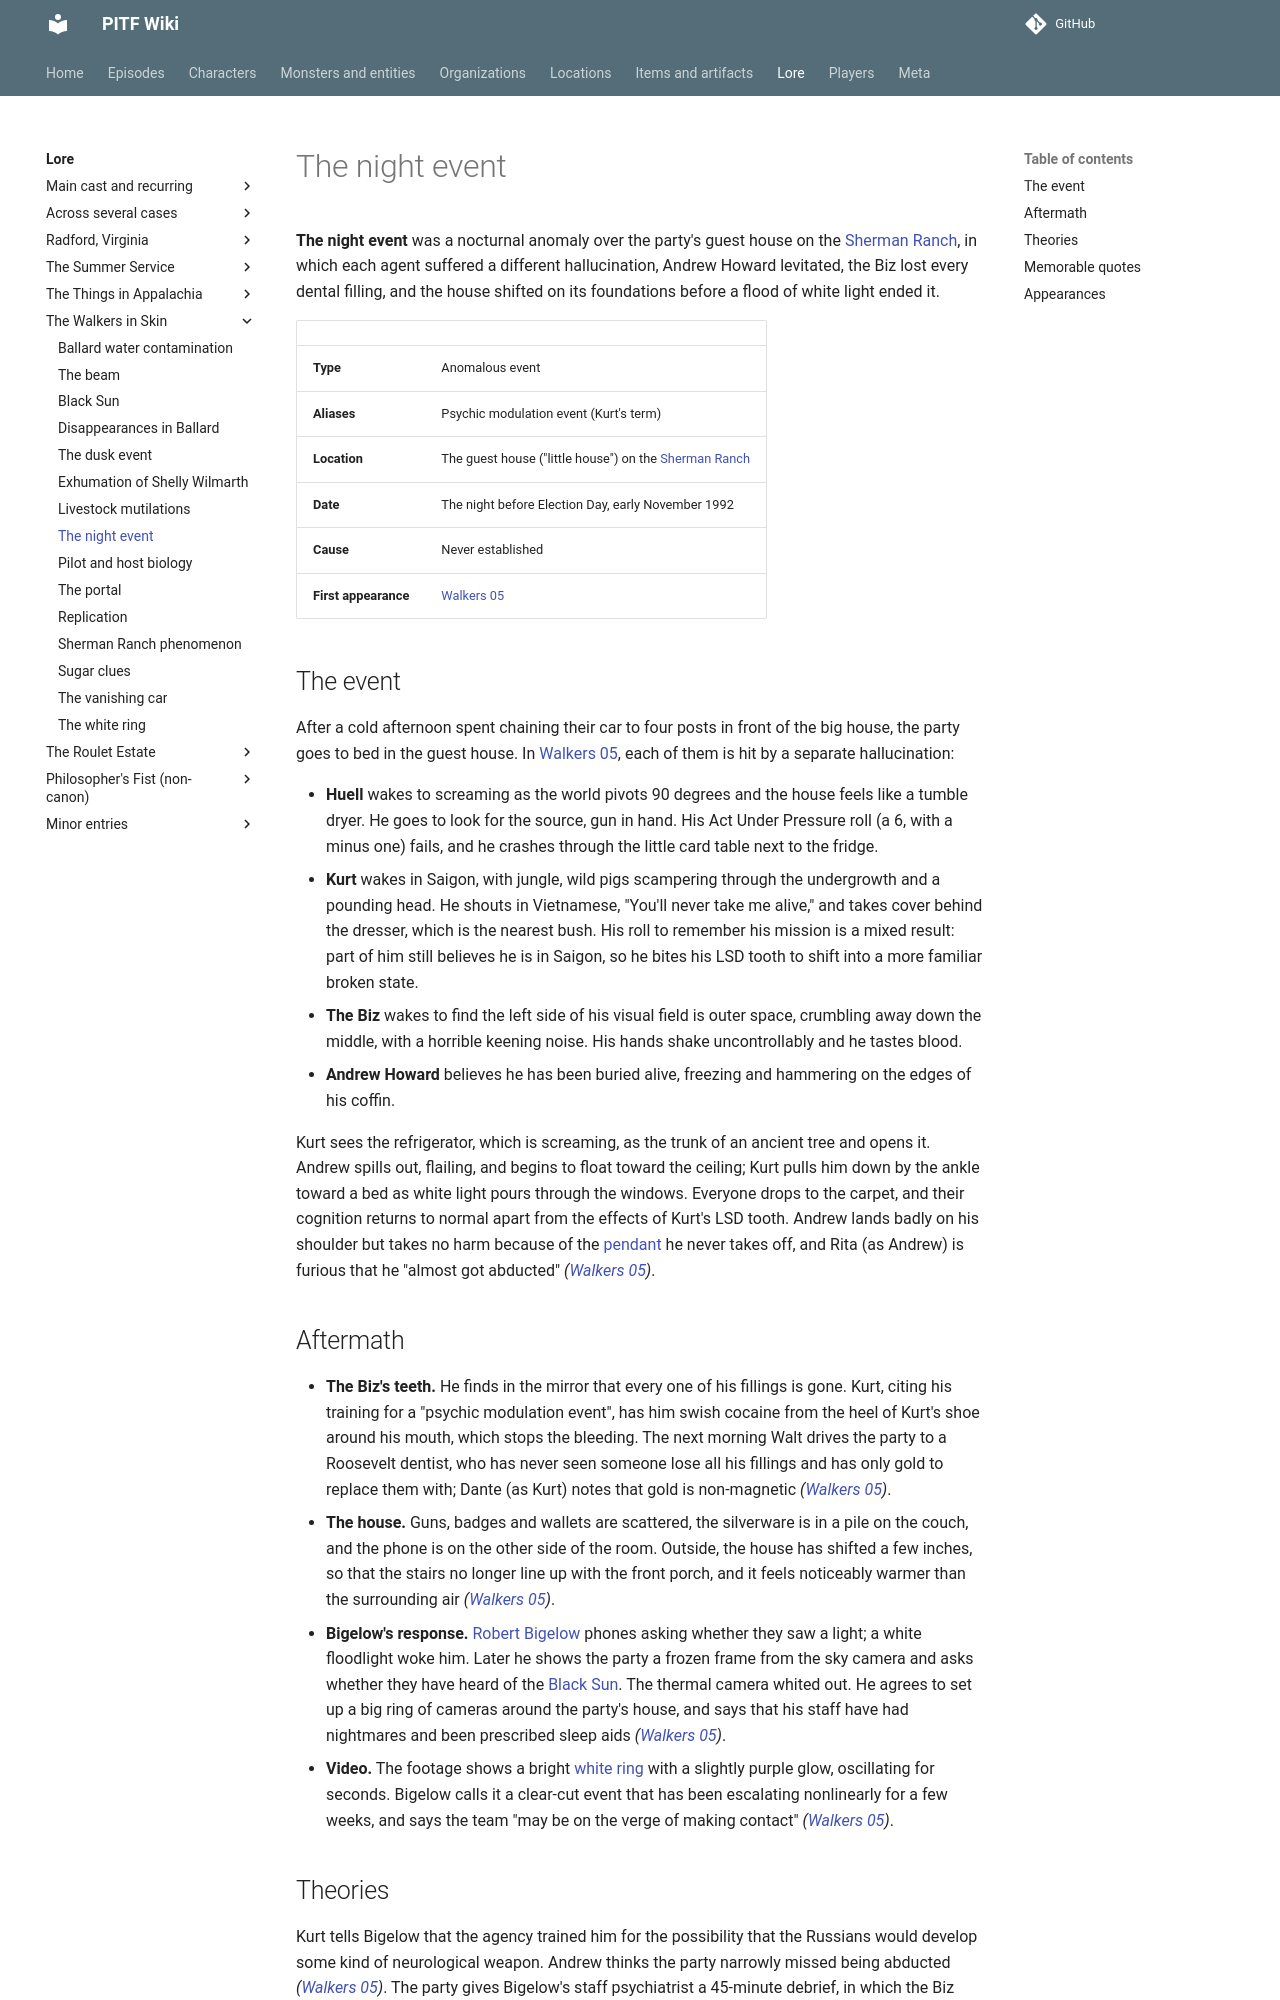

repository: AndreTInfante/pitf-wiki · page: lore/night-event/index.html · generator: mkdocs

# The night event

**The night event** was a nocturnal anomaly over the party's guest house on the [Sherman Ranch](../locations/sherman-ranch.md), in which each agent suffered a different hallucination, Andrew Howard levitated, the Biz lost every dental filling, and the house shifted on its foundations before a flood of white light ended it.

| | |
|---|---|
| **Type** | Anomalous event |
| **Aliases** | Psychic modulation event (Kurt's term) |
| **Location** | The guest house ("little house") on the [Sherman Ranch](../locations/sherman-ranch.md) |
| **Date** | The night before Election Day, early November 1992 |
| **Cause** | Never established |
| **First appearance** | [Walkers 05](../episodes/walkers-in-skin/05.md) |

## The event

After a cold afternoon spent chaining their car to four posts in front of the big house, the party goes to bed in the guest house. In [Walkers 05](../episodes/walkers-in-skin/05.md), each of them is hit by a separate hallucination:

- **Huell** wakes to screaming as the world pivots 90 degrees and the house feels like a tumble dryer. He goes to look for the source, gun in hand. His Act Under Pressure roll (a 6, with a minus one) fails, and he crashes through the little card table next to the fridge.
- **Kurt** wakes in Saigon, with jungle, wild pigs scampering through the undergrowth and a pounding head. He shouts in Vietnamese, "You'll never take me alive," and takes cover behind the dresser, which is the nearest bush. His roll to remember his mission is a mixed result: part of him still believes he is in Saigon, so he bites his LSD tooth to shift into a more familiar broken state.
- **The Biz** wakes to find the left side of his visual field is outer space, crumbling away down the middle, with a horrible keening noise. His hands shake uncontrollably and he tastes blood.
- **Andrew Howard** believes he has been buried alive, freezing and hammering on the edges of his coffin.

Kurt sees the refrigerator, which is screaming, as the trunk of an ancient tree and opens it. Andrew spills out, flailing, and begins to float toward the ceiling; Kurt pulls him down by the ankle toward a bed as white light pours through the windows. Everyone drops to the carpet, and their cognition returns to normal apart from the effects of Kurt's LSD tooth. Andrew lands badly on his shoulder but takes no harm because of the [pendant](../items/andrews-pendant.md) he never takes off, and Rita (as Andrew) is furious that he "almost got abducted" *([Walkers 05](../episodes/walkers-in-skin/05.md))*.
